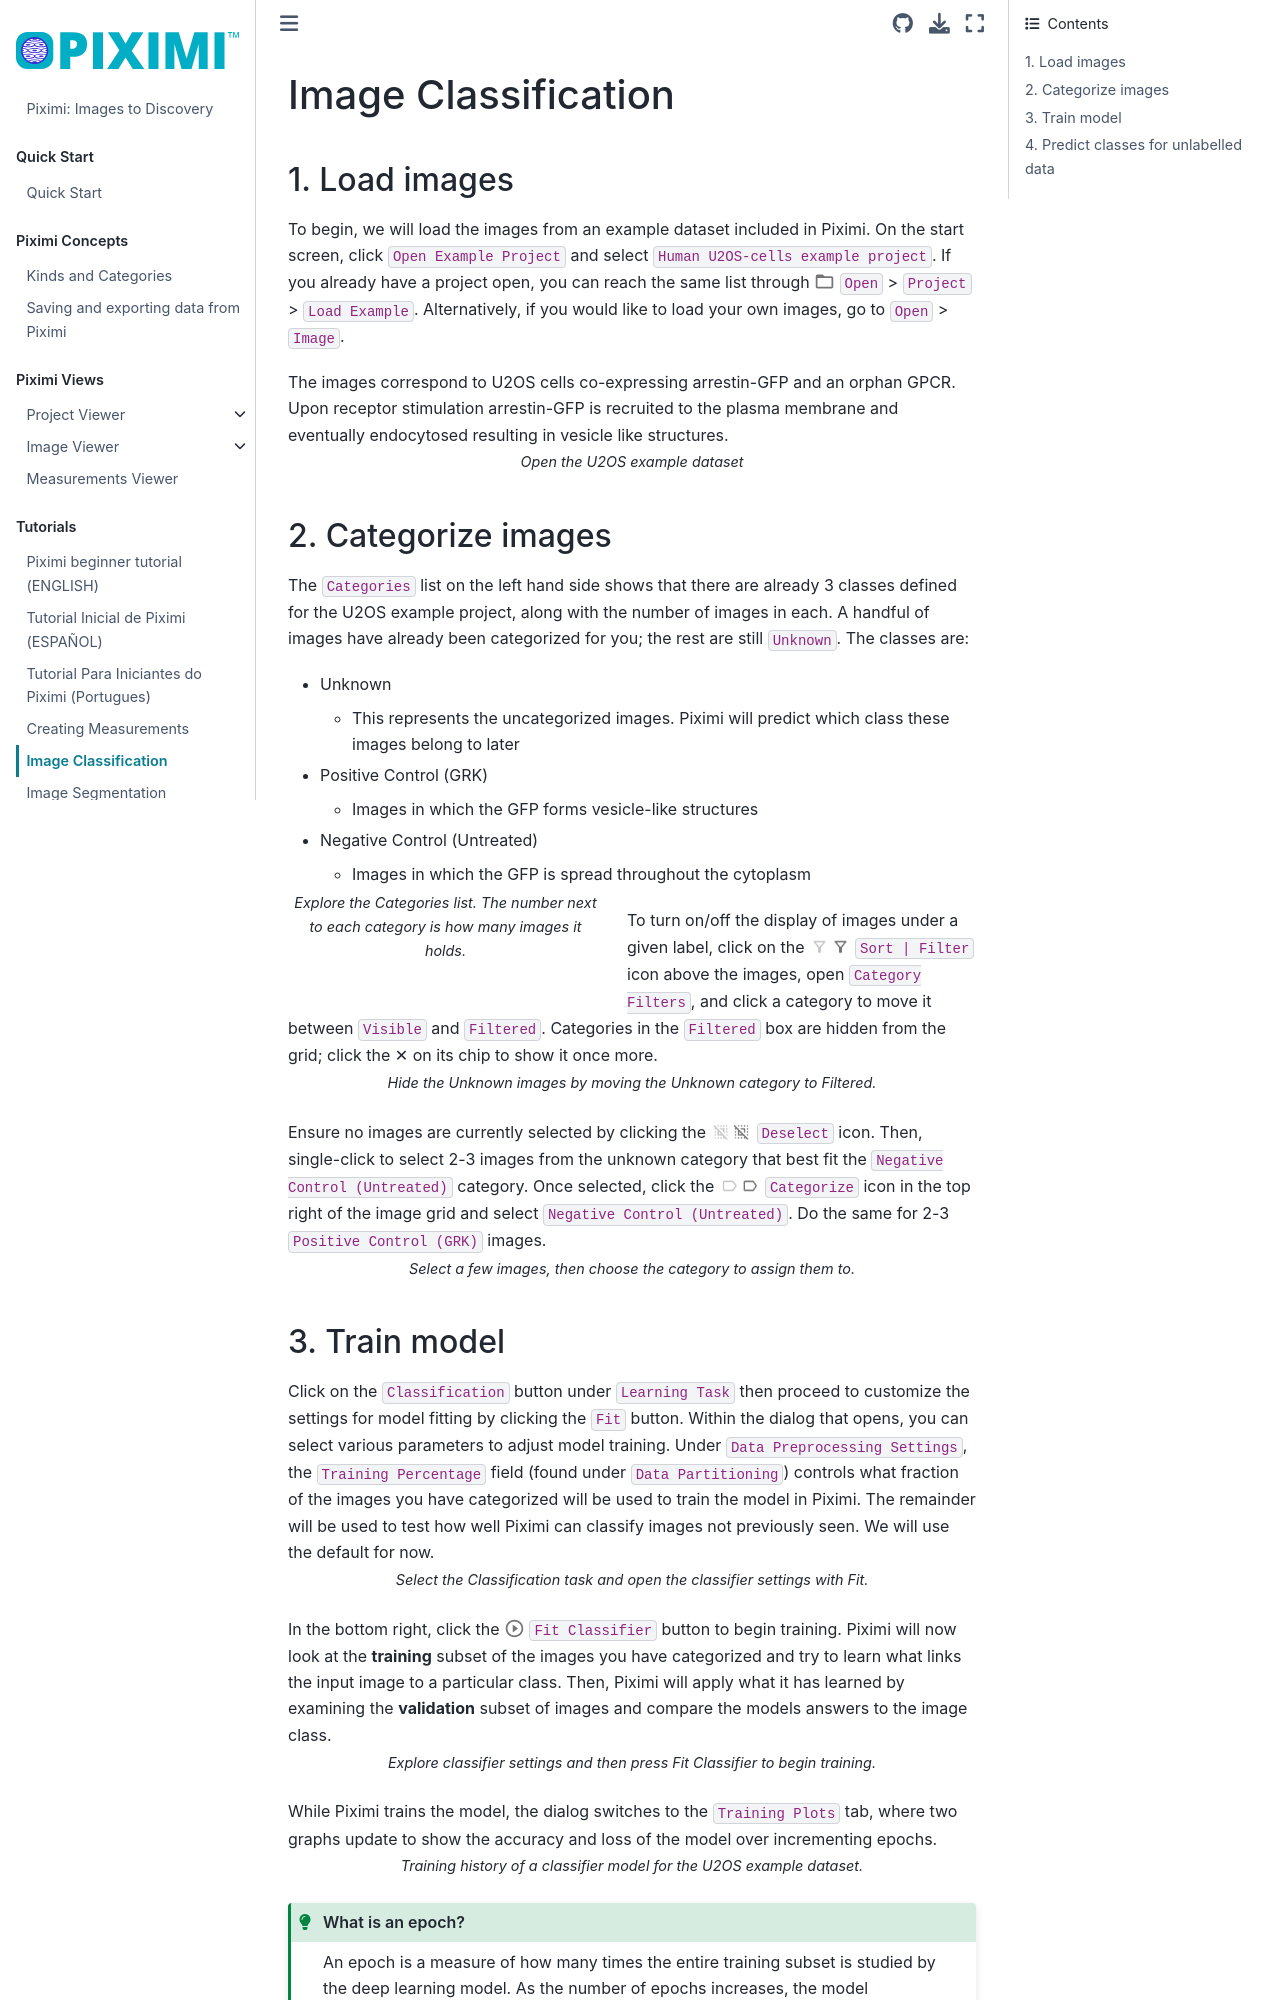

repository: piximi/documentation · page: pages/tutorial/classify-example-eukaryotic-image.html · generator: jekyll

# Image Classification

## 1. Load images

To begin, we will load the images from an example dataset included in Piximi. On the start screen, click `Open Example Project` and select `Human U2OS-cells example project`. If you already have a project open, you can reach the same list through ![open](../../img/icons/open-folder-icon.svg) `Open` > `Project` > `Load Example`. Alternatively, if you would like to load your own images, go to `Open` > `Image`.

The images correspond to U2OS cells co-expressing arrestin-GFP and an orphan GPCR. Upon receptor stimulation arrestin-GFP is recruited to the plasma membrane and eventually endocytosed resulting in vesicle like structures.

<img  class="theme-img dark-img content-img" src=../../img/eukaryotic-classification/eukaryotic-classification-dark-open-example.webp>
<img  class="theme-img light-img content-img" src=../../img/eukaryotic-classification/eukaryotic-classification-light-open-example.webp>

```{div} tutorial-caption
Open the U2OS example dataset
```
